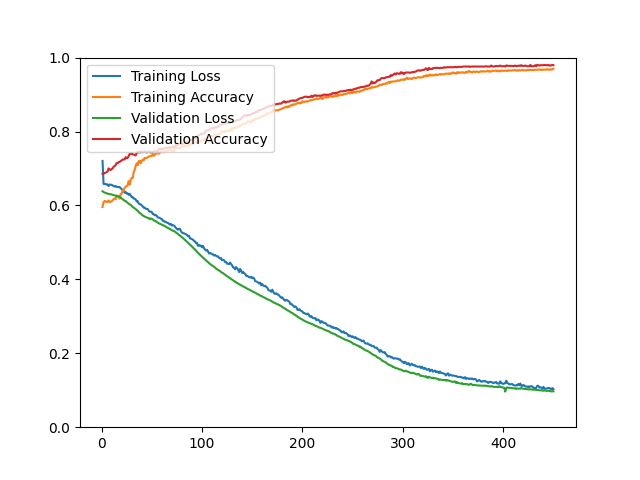

Values plotted in this chart, from the file beside it:
epoch, loss, acc, val_loss, val_acc
1, 0.7204, 0.5958, 0.6382, 0.6858
2, 0.6583, 0.6084, 0.6364, 0.6858
3, 0.6576, 0.6120, 0.6348, 0.6876
4, 0.6584, 0.6110, 0.6338, 0.6885
5, 0.6564, 0.6094, 0.6329, 0.6902
6, 0.6571, 0.6099, 0.6323, 0.6920
7, 0.6525, 0.6135, 0.6307, 0.7001
8, 0.6565, 0.6089, 0.6307, 0.6974
9, 0.6562, 0.6103, 0.6304, 0.6956
10, 0.6556, 0.6104, 0.6297, 0.6983
11, 0.6543, 0.6136, 0.6286, 0.7001
12, 0.6524, 0.6168, 0.6279, 0.7046
13, 0.6511, 0.6187, 0.6270, 0.7064
14, 0.6525, 0.6168, 0.6267, 0.7090
15, 0.6501, 0.6267, 0.6258, 0.7144
16, 0.6501, 0.6238, 0.6249, 0.7144
17, 0.6496, 0.6246, 0.6243, 0.7171
18, 0.6497, 0.6183, 0.6233, 0.7180
19, 0.6470, 0.6305, 0.6217, 0.7198
20, 0.6442, 0.6313, 0.6188, 0.7216
21, 0.6407, 0.6406, 0.6168, 0.7243
22, 0.6394, 0.6388, 0.6150, 0.7243
23, 0.6343, 0.6483, 0.6124, 0.7243
24, 0.6364, 0.6500, 0.6119, 0.7305
25, 0.6325, 0.6528, 0.6090, 0.7278
26, 0.6327, 0.6538, 0.6073, 0.7287
27, 0.6287, 0.6658, 0.6047, 0.7332
28, 0.6315, 0.6562, 0.6025, 0.7395
29, 0.6268, 0.6685, 0.6017, 0.7395
30, 0.6226, 0.6743, 0.5988, 0.7413
31, 0.6225, 0.6742, 0.5959, 0.7386
32, 0.6185, 0.6897, 0.5940, 0.7377
33, 0.6183, 0.6956, 0.5921, 0.7368
34, 0.6162, 0.7070, 0.5903, 0.7350
35, 0.6110, 0.7139, 0.5875, 0.7422
36, 0.6113, 0.7085, 0.5856, 0.7449
37, 0.6051, 0.7199, 0.5828, 0.7431
38, 0.6034, 0.7206, 0.5796, 0.7466
39, 0.6030, 0.7140, 0.5781, 0.7431
40, 0.6004, 0.7206, 0.5752, 0.7457
41, 0.5976, 0.7241, 0.5731, 0.7449
42, 0.5938, 0.7217, 0.5711, 0.7440
43, 0.5941, 0.7285, 0.5699, 0.7466
44, 0.5912, 0.7277, 0.5686, 0.7449
45, 0.5907, 0.7286, 0.5677, 0.7431
46, 0.5902, 0.7306, 0.5662, 0.7457
47, 0.5855, 0.7319, 0.5656, 0.7449
48, 0.5833, 0.7333, 0.5630, 0.7457
49, 0.5833, 0.7333, 0.5648, 0.7431
50, 0.5823, 0.7339, 0.5637, 0.7440
51, 0.5769, 0.7395, 0.5623, 0.7440
52, 0.5762, 0.7341, 0.5597, 0.7466
53, 0.5734, 0.7378, 0.5583, 0.7466
54, 0.5745, 0.7410, 0.5567, 0.7457
55, 0.5715, 0.7407, 0.5555, 0.7466
56, 0.5678, 0.7429, 0.5535, 0.7466
57, 0.5669, 0.7399, 0.5517, 0.7520
58, 0.5662, 0.7422, 0.5504, 0.7538
59, 0.5642, 0.7463, 0.5496, 0.7520
60, 0.5629, 0.7453, 0.5477, 0.7529
... 390 more rows
